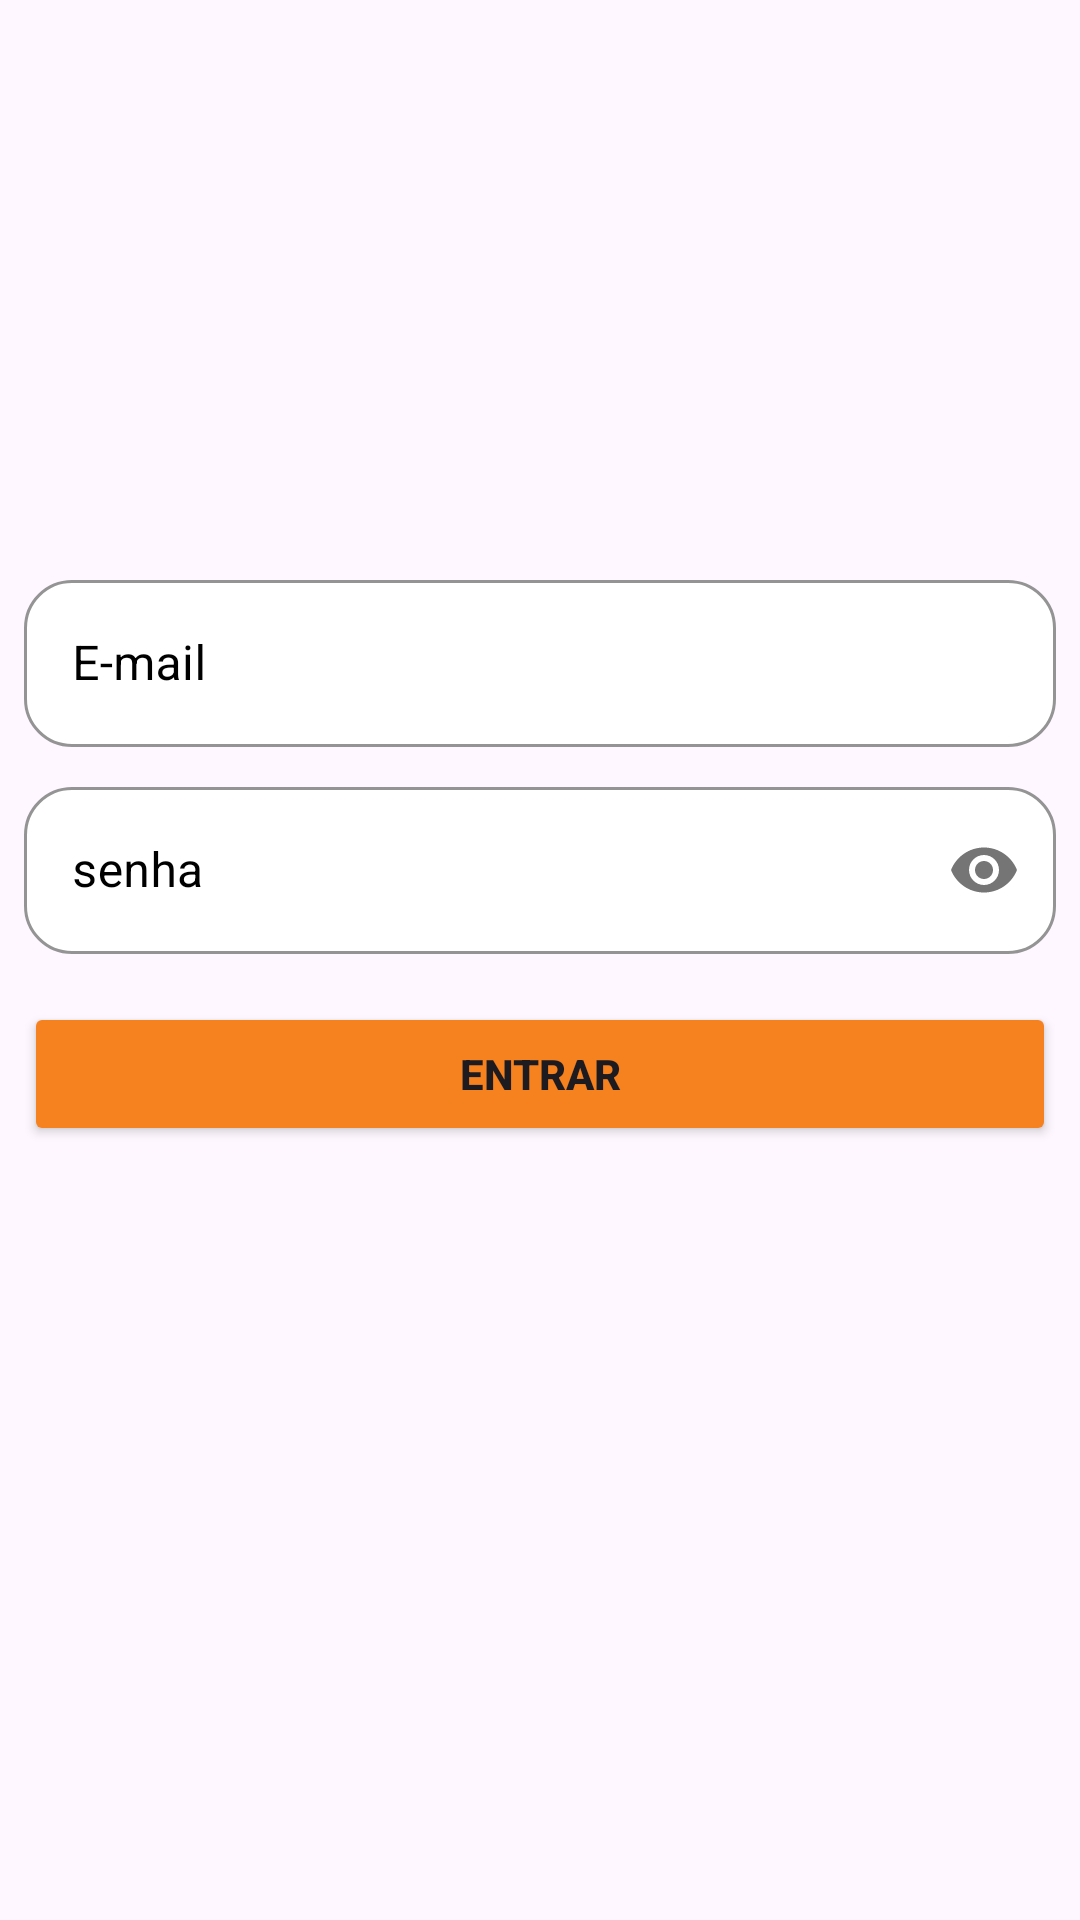

This screen was rendered from an Android layout file. Write that file and the resources it references.
<!-- AndroidManifest.xml: application theme Theme.STUDIOM -->
<!-- res/layout/activity_login.xml -->
<?xml version="1.0" encoding="utf-8"?>
<ScrollView
    xmlns:android="http://schemas.android.com/apk/res/android"
    xmlns:app="http://schemas.android.com/apk/res-auto"
    xmlns:tools="http://schemas.android.com/tools"
    android:fillViewport="true"
    android:layout_height="match_parent"
    android:layout_width="match_parent"
    >
    <LinearLayout

        android:layout_width="match_parent"
        android:layout_height="match_parent"
        android:orientation="vertical"
        android:padding="8dp"
        tools:context=".LoginActivity">

        <ImageView
            android:id="@+id/logo"
            android:layout_width="180dp"
            android:layout_height="180dp"
            android:layout_gravity="center"
            tools:src="@raw/logo" />

        <com.google.android.material.textfield.TextInputLayout
            android:id="@+id/emailField"
            style="@style/Widget.MaterialComponents.TextInputLayout.OutlinedBox"
            android:layout_width="match_parent"
            android:layout_height="wrap_content"
            android:hint="E-mail"
            android:textColorHint="#000000"
            app:boxBackgroundColor="#FFFFFF"
            app:boxCornerRadiusBottomEnd="16dp"
            app:boxCornerRadiusBottomStart="16dp"
            app:boxCornerRadiusTopEnd="16dp"
            app:boxCornerRadiusTopStart="16dp"
            app:boxStrokeColor="#000000"
            app:hintTextColor="#000000">

            <com.google.android.material.textfield.TextInputEditText
                android:layout_width="match_parent"
                android:layout_height="wrap_content"
                android:autoLink="email" />

        </com.google.android.material.textfield.TextInputLayout>

        <com.google.android.material.textfield.TextInputLayout
            android:id="@+id/senhaField"
            style="@style/Widget.MaterialComponents.TextInputLayout.OutlinedBox"
            android:layout_width="match_parent"
            android:layout_height="wrap_content"
            android:layout_marginTop="8dp"
            android:hint="senha"
            android:textColorHint="#000000"
            app:boxBackgroundColor="#FFFFFF"
            app:boxCornerRadiusBottomEnd="16dp"
            app:boxCornerRadiusBottomStart="16dp"
            app:boxCornerRadiusTopEnd="16dp"
            app:boxCornerRadiusTopStart="16dp"
            app:boxStrokeColor="#000000"
            app:hintTextColor="#000000"
            app:passwordToggleEnabled="true">

            <com.google.android.material.textfield.TextInputEditText
                android:layout_width="match_parent"
                android:layout_height="wrap_content"
                android:password="true" />

        </com.google.android.material.textfield.TextInputLayout>

        <Button
            android:id="@+id/entrar"
            android:layout_width="match_parent"
            android:layout_height="wrap_content"
            android:layout_marginTop="16dp"
            android:backgroundTint="@color/laranja"
            android:text="ENTRAR"
            android:textStyle="bold" />

        <TextView
            android:id="@+id/textInfo"
            android:layout_width="match_parent"
            android:layout_height="wrap_content"
            android:background="#FFFFFF"
            android:gravity="center"
            android:padding="8dp"
            android:text="Error"
            android:textColor="#EA0000"
            android:textSize="16sp"
            android:textStyle="bold"
            android:visibility="gone" />
    </LinearLayout></ScrollView>
<!-- resources referenced by this layout -->
<resources>
  <color name="laranja">#F5811F</color>
  <style name="Theme.STUDIOM" parent="Base.Theme.STUDIOM" />
  <style name="Base.Theme.STUDIOM" parent="Theme.Material3.DayNight.NoActionBar">
          
          
      </style>
</resources>
